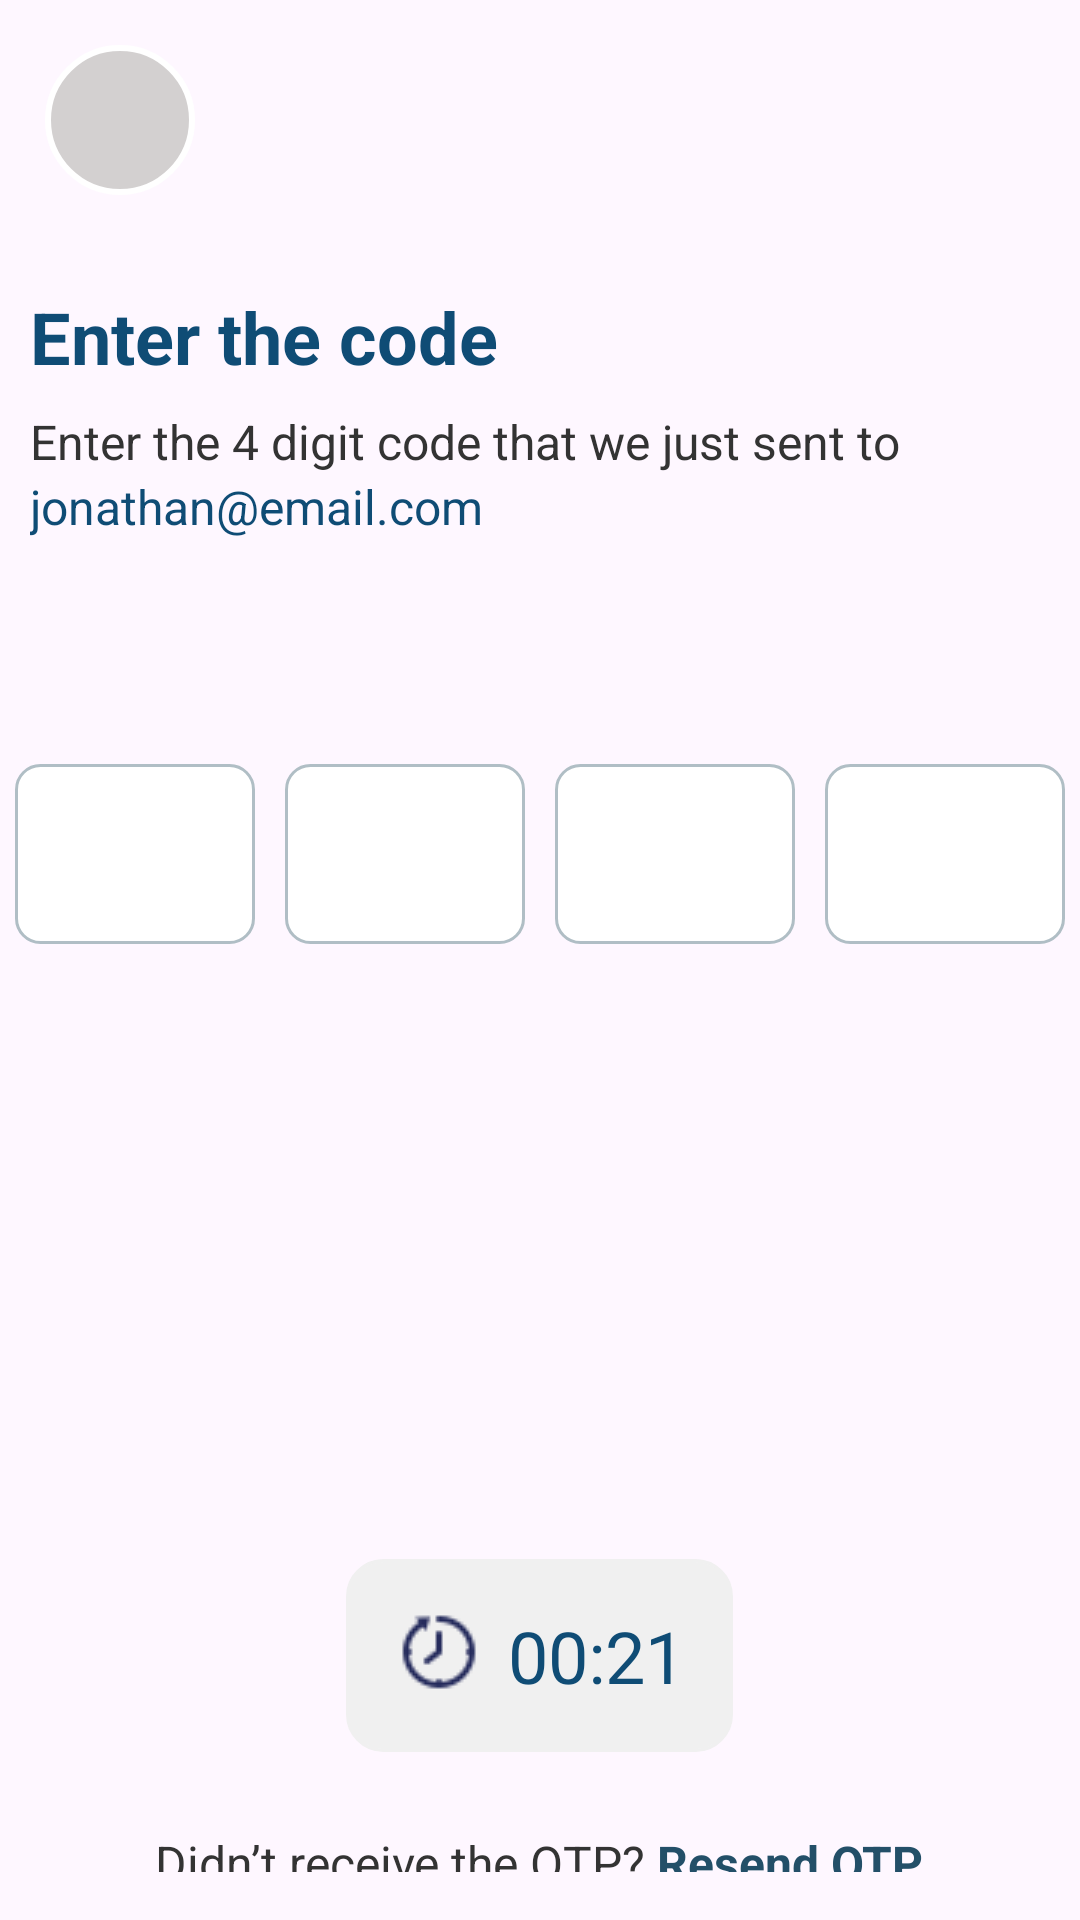

Layout XML and referenced resources for this Android screen:
<!-- AndroidManifest.xml: application theme Theme.EstateApp -->
<!-- res/layout/activity_register_form_otp.xml -->
<?xml version="1.0" encoding="utf-8"?>
<LinearLayout xmlns:android="http://schemas.android.com/apk/res/android"
    xmlns:app="http://schemas.android.com/apk/res-auto"
    xmlns:tools="http://schemas.android.com/tools"
    android:id="@+id/main"
    android:layout_width="match_parent"
    android:layout_height="match_parent"
    android:orientation="vertical"
    tools:context=".ui.Register_Form_OTP">

    <ImageButton
        android:id="@+id/Skip"
        android:layout_width="50dp"
        android:layout_height="50dp"
        android:layout_alignParentEnd="true"
        android:layout_marginBottom="32dp"
        android:layout_margin="15dp"
        android:src="@drawable/backe_1"
        android:background="@drawable/circular_button_1"
        android:textSize="16sp"
        app:layout_constraintBottom_toBottomOf="parent"
        app:layout_constraintEnd_toStartOf="@+id/nextButton"
        app:layout_constraintHorizontal_bias="0.484"
        app:layout_constraintStart_toStartOf="parent"
        tools:ignore="MissingConstraints" />

    <TextView
        android:layout_width="wrap_content"
        android:layout_height="wrap_content"
        android:text="Enter the code"
        android:textSize="24sp"
        android:textStyle="bold"
        android:layout_marginTop="16dp"
        android:layout_marginStart="10dp"
        android:textColor="#0F4C75"/>
    <TextView
        android:layout_width="wrap_content"
        android:layout_height="wrap_content"
        android:text="Enter the 4 digit code that we just sent to"
        android:textSize="16sp"
        android:layout_marginTop="8dp"
        android:layout_marginStart="10dp"
        android:textColor="#333333"/>

    <TextView
        android:layout_width="wrap_content"
        android:layout_height="wrap_content"
        android:text="jonathan@email.com"
        android:textSize="16sp"
        android:layout_marginStart="10dp"
        android:textColor="#0F4C75"/>

    
    <LinearLayout
        android:layout_width="match_parent"
        android:layout_height="wrap_content"
        android:layout_marginTop="70dp"
        android:gravity="center">

        <EditText
            android:id="@+id/otp_field_1"
            android:layout_width="0dp"
            android:layout_height="60dp"
            android:layout_weight="1"
            android:inputType="number"
            android:gravity="center"
            android:maxLength="1"
            android:layout_margin="5dp"
            android:layout_marginStart="10dp"
            android:background="@drawable/otp_input_background" />

        <EditText
            android:id="@+id/otp_field_2"
            android:layout_width="0dp"
            android:layout_height="60dp"
            android:layout_weight="1"
            android:inputType="number"
            android:gravity="center"
            android:maxLength="1"
            android:layout_margin="5dp"
            android:background="@drawable/otp_input_background" />

        <EditText
            android:id="@+id/otp_field_3"
            android:layout_width="0dp"
            android:layout_height="60dp"
            android:layout_weight="1"
            android:inputType="number"
            android:gravity="center"
            android:maxLength="1"
            android:layout_margin="5dp"
            android:background="@drawable/otp_input_background" />

        <EditText
            android:id="@+id/otp_field_4"
            android:layout_width="0dp"
            android:layout_height="60dp"
            android:layout_weight="1"
            android:inputType="number"
            android:gravity="center"
            android:maxLength="1"
            android:layout_margin="5dp"
            android:layout_marginEnd="10dp"
            android:background="@drawable/otp_input_background" />
    </LinearLayout>



    <RelativeLayout
        xmlns:android="http://schemas.android.com/apk/res/android"
        android:layout_width="wrap_content"
        android:layout_height="wrap_content"
        android:background="@drawable/timer_background"
        android:padding="16dp"
        android:layout_marginTop="200dp"
        android:layout_gravity="center"
        android:gravity="center">

        <ImageView
            android:id="@+id/timer_icon"
            android:layout_width="wrap_content"
            android:layout_height="wrap_content"
            android:src="@drawable/timer" />

        <TextView
            android:id="@+id/timer_text"
            android:layout_width="wrap_content"
            android:layout_height="wrap_content"
            android:layout_toEndOf="@id/timer_icon"
            android:layout_marginStart="8dp"
            android:text="00:21"
            android:textSize="24sp"
            android:textColor="#0F4C75" />

    </RelativeLayout>

    <LinearLayout
        xmlns:android="http://schemas.android.com/apk/res/android"
        android:layout_width="match_parent"
        android:layout_height="wrap_content"
        android:orientation="horizontal"
        android:gravity="center"
        android:layout_marginTop="10dp"
        android:padding="16dp">

        <TextView
            android:id="@+id/OTP_TV"
            android:layout_width="wrap_content"
            android:layout_height="wrap_content"
            android:text="Didn’t receive the OTP? "
            android:textColor="#333333"
            android:textSize="16sp"/>

        <TextView
            android:id="@+id/Resend_OTP"
            android:layout_width="wrap_content"
            android:layout_height="wrap_content"
            android:text="Resend OTP"
            android:textColor="@color/dark_Cyan"
            android:textSize="16sp"
            android:textStyle="bold" />
    </LinearLayout>

</LinearLayout>
<!-- resources referenced by this layout -->
<resources>
  <color name="dark_Cyan">#234F68</color>
  <!-- drawable circular_button_1 (drawable) -->
  <?xml version="1.0" encoding="utf-8"?>
  <shape xmlns:android="http://schemas.android.com/apk/res/android">
  
  
      <solid android:color="#D3D0D0" />
      <size
          android:width="50dp"
          android:height="50dp"/>
      <stroke
          android:width="2dp"
  
          android:color="@android:color/white" />
      <size
          android:width="56dp"
          android:height="56dp" />
      <corners android:radius="30dp" />
  
  </shape>
  <!-- drawable otp_input_background (drawable) -->
  <?xml version="1.0" encoding="utf-8"?>
  <shape xmlns:android="http://schemas.android.com/apk/res/android">
  
  
      <solid android:color="#FFFFFF"/> 
      <corners android:radius="8dp"/> 
      <stroke
          android:width="1dp"
          android:color="#B0BEC5"/> 
  </shape>
  <!-- drawable timer: png bitmap (drawable, 715 bytes) -->
  <!-- drawable timer_background (drawable) -->
  <?xml version="1.0" encoding="utf-8"?>
  <shape xmlns:android="http://schemas.android.com/apk/res/android">
  
  
      <solid android:color="#F0F0F0"/> 
      <corners android:radius="12dp"/> 
      <stroke
          android:width="1dp"
          android:color="#F0F0F0"/> 
  </shape>
  <style name="Theme.EstateApp" parent="Base.Theme.EstateApp" />
  <style name="Base.Theme.EstateApp" parent="Theme.Material3.DayNight.NoActionBar">
          
          
      </style>
</resources>
